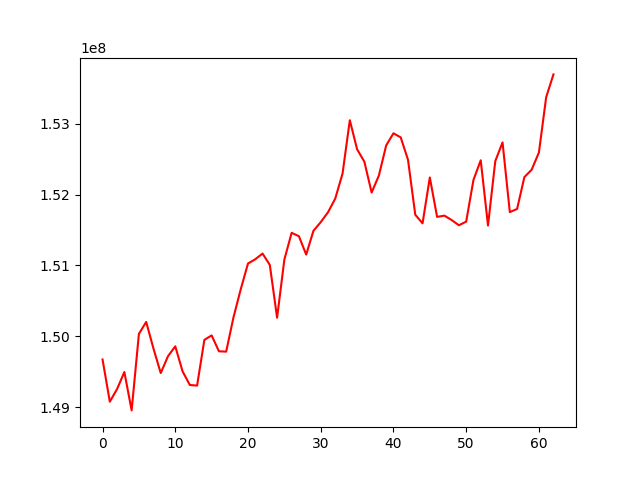

The data file committed next to this chart (first rows):
, 0
0, 149671465
1, 149075243
2, 149254417
3, 149494536
4, 148952221
5, 150033726
6, 150202321
7, 149826795
8, 149479772
9, 149717936
10, 149857766
11, 149504775
12, 149311713
13, 149302530
14, 149948765
15, 150012052
16, 149787717
17, 149782643
18, 150265617
19, 150663573
20, 151027689
21, 151088002
22, 151168623
23, 151007554
24, 150261834
25, 151083253
26, 151461408
27, 151413589
28, 151154106
29, 151490325
30, 151612426
31, 151752039
32, 151946107
33, 152298965
34, 153052803
35, 152642522
36, 152466417
37, 152030519
38, 152272415
39, 152696680
40, 152867991
41, 152810027
42, 152493596
43, 151717330
44, 151595345
45, 152243567
46, 151686932
47, 151704571
48, 151642190
49, 151568708
50, 151619542
51, 152208638
52, 152486816
53, 151564439
54, 152474577
55, 152739500
56, 151754730
57, 151798760
58, 152248627
59, 152352821
... 3 more rows
